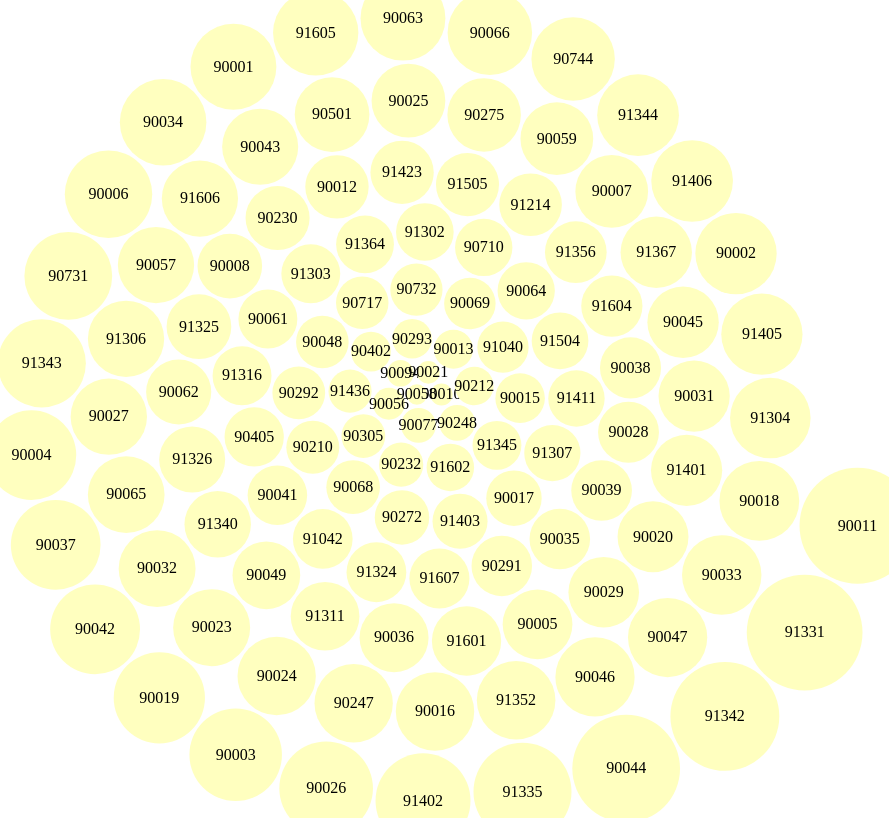
D3 v3 page, settled after 480 driven frames (8 s of simulated time); the page loaded 1 data file(s).



var width = 1000,
    height = 1000;

var svg = d3.select("body").append("svg")
    .attr({
        width : width,
        height : height
    });

var diameter = 960,
    format = d3.format(",d");

    var color = d3.scale.ordinal()
        .domain([0, 300])
        .range(['#d7191c','#fdae61','#ffffbf','#a6d96a','#1a9641']);;

var bubble = d3.layout.pack()
    .sort(comparator)
    .size([diameter, diameter])
    .padding(3.5)
    .value(function(d){return d.popTotal});

    var plot = svg.append("g")
        .attr({
            width : width - 100,
            height : height - 100
        }).attr("transform", "translate(" + 100 + "," + (50) + ")");

        // var x = d3.scale.ordinal()
        // .range([0, width], .1);
        //
        //   var y = d3.scale.linear()
        //       .range([height, 0]);
        //
        //   var color = d3.scale.category10();
        //
        //   var xAxis = d3.svg.axis()
        //       .scale(x)
        //       .orient("bottom");
        //
        //   var yAxis = d3.svg.axis()
        //       .scale(y)
        //       .orient("left");


    var center = [500,500];

var format = d3.timeFormat("%b_%Y")

// var color = d3.scale.category10();

d3.csv("WaterWithPop.csv",
accessor
, function(error, data) {
    if (error) throw error;
    console.log(data);
    //
    // var zips = d3.nest()
    //         .key(function(d) {return d["Location 1"]})
    //         .entries(data);

//
// console.log(zips);
var nodes = bubble.nodes({children:data}).filter(function(d) { return !d.children; });
console.log(nodes);
        var node = svg.selectAll(".node")
      .data(nodes)
    .enter().append("g")
      .attr("class", "node")
    //   .on('mouseover', tip.show)
    //           .on('mouseout', tip.hide)
      .attr("transform", function(d) { return "translate(" + d.x + "," + d.y + ")"; });


  node.append("title")
      .text(function(d) { return d.loc + ": " + d.sum; });

  node.append("circle")
      .attr("r", function(d) { return d.r; })
      .style("fill", function(d) { return color(d.sum); });

  node.append("text")
      .attr("dy", ".3em")
      .style("text-anchor", "middle")
      .text(function(d) { return d.loc; });

      d3.select("body").append("text")
         .attr("class", "label")
         .attr("transform", "translate(0,900)")
         .attr("y", 1)
         .attr("dy", "5.71em")
         .style("text-anchor", "start")
         .text("The Rate at Which Kids Drop PrimarySchool is equal to Size of Bubble")





});

function accessor(d){
        var row = {};
        row.sum = 0;
        row.popTotal = +d["Total"]
        row.loc = d["zip"]
        row.sum += (+d["5/6"]) + (+d["6/7"]) + (+d["7/8"]) + (+d["8/9"])
                    + (+d["9/10"]) + (+d["10/11"]) + (+d["11/12"]);
        return row;
}

function comparator(a, b) {
  return a.popTotal - b.popTotal;
}



### data: WaterWithPop.csv
, 05/06, 06/07, 07/08, 08/09, 09/10, 10/11, 11/12, 12/13, zip, Total, Median Age, Males, Females, Households, AverageHouseHoldSize, region
0, 32, 36, 34, 32, 27, 26, 36, 16, 91342, 91725, 31.9, 45786, 45939, 23543, 3.83, N
1, 62, 66, 58, 65, 55, 52, 44, 36, 91302, 25709, 42.4, 12487, 13222, 9303, 2.76, W
2, 31, 35, 32, 31, 26, 26, 27, 24, 90272, 22986, 47.3, 10952, 12034, 9212, 2.49, W
3, 47, 52, 50, 49, 41, 41, 44, 26, 91316, 26898, 42.1, 12717, 14181, 11911, 2.26, N
4, 23, 26, 24, 23, 17, 16, 18, 18, 91214, 30356, 42.5, 14642, 15714, 10551, 2.87, N
5, 98, 99, 93, 90, 84, 82, 82, 37, 90020, 38967, 34.6, 19381, 19586, 16514, 2.35, E
6, 28, 27, 26, 25, 20, 21, 23, 10, 90248, 9947, 41.2, 4823, 5124, 3427, 2.89, H
7, 117, 119, 107, 106, 101, 102, 101, 8, 90012, 31103, 36.3, 19493, 11610, 10327, 2.12, E
8, 16, 17, 16, 15, 15, 14, 14, 10, 90062, 32821, 31.8, 15720, 17101, 9155, 3.55, S
9, 28, 31, 29, 27, 22, 21, 23, 20, 91344, 51747, 41, 25212, 26535, 16872, 3.03, N
10, 48, 56, 53, 51, 41, 40, 43, 45, 90210, 21741, 47.5, 10292, 11449, 8669, 2.49, W
11, 24, 24, 23, 23, 21, 20, 21, 11, 90011, 103892, 26.2, 52794, 51098, 22168, 4.67, S
12, 37, 40, 37, 35, 30, 30, 31, 22, 91324, 27669, 36.5, 13545, 14124, 9289, 2.95, N
13, 26, 28, 25, 24, 19, 19, 20, 16, 91040, 20372, 43.3, 10120, 10252, 7359, 2.72, N
14, 19, 19, 18, 17, 17, 16, 16, 10, 90044, 89779, 28.6, 43128, 46651, 25144, 3.55, S
15, 44, 41, 38, 37, 34, 35, 37, 13, 90293, 12132, 40.4, 5890, 6242, 6575, 1.83, W
16, 25, 27, 25, 24, 21, 20, 21, 14, 91335, 74363, 35.5, 36596, 37767, 22855, 3.21, N
17, 62, 61, 60, 59, 55, 54, 55, 10, 90028, 28714, 34, 16056, 12658, 14964, 1.78, E
18, 31, 34, 32, 30, 26, 26, 27, 20, 91423, 30991, 39.2, 14789, 16202, 14876, 2.07, N
19, 20, 21, 19, 18, 17, 17, 17, 9, 90042, 62430, 33.6, 30836, 31594, 19892, 3.11, E
20, 16, 17, 15, 15, 14, 14, 14, 9, 90291, 28341, 37.6, 14757, 13584, 14261, 1.95, W
21, 29, 31, 29, 28, 24, 24, 25, 16, 91401, 39285, 36, 19613, 19672, 14380, 2.7, N
22, 21, 21, 20, 19, 18, 18, 17, 12, 90717, 21318, 39.5, 10317, 11001, 8520, 2.48, H
23, 28, 30, 27, 27, 25, 25, 25, 11, 90037, 62276, 28.8, 31187, 31089, 15869, 3.85, S
24, 32, 34, 31, 29, 26, 26, 27, 18, 91607, 27927, 38.2, 13635, 14292, 12859, 2.15, N
25, 15, 16, 15, 14, 13, 13, 13, 9, 90043, 44789, 38.7, 20561, 24228, 16075, 2.76, S
26, 32, 36, 32, 30, 25, 25, 26, 22, 91364, 25851, 44, 12739, 13112, 10409, 2.47, N
27, 18, 19, 18, 17, 15, 15, 15, 11, 90041, 27425, 39, 13212, 14213, 9513, 2.71, E
28, 48, 48, 47, 47, 47, 48, 48, 10, 90015, 18986, 31.3, 9833, 9153, 7420, 2.45, E
29, 37, 38, 38, 36, 32, 31, 31, 6, 90232, 15149, 38.6, 7333, 7816, 6605, 2.28, W
30, 23, 24, 23, 22, 20, 19, 20, 10, 90008, 32327, 39.7, 14477, 17850, 13841, 2.33, S
31, 29, 33, 30, 28, 25, 25, 26, 17, 90068, 22286, 39.4, 12018, 10268, 12326, 1.8, E
32, 13, 14, 13, 13, 12, 11, 11, 9, 90047, 48606, 36.2, 22129, 26477, 16168, 2.99, S
33, 41, 42, 41, 39, 35, 33, 33, 11, 90025, 42147, 34.7, 20859, 21288, 21228, 1.97, W
34, 25, 26, 26, 25, 20, 19, 20, 13, 91505, 30778, 38.9, 15121, 15657, 13180, 2.33, N
35, 23, 24, 22, 22, 19, 19, 20, 20, 90402, 12250, 47, 5809, 6441, 5301, 2.31, W
36, 41, 42, 39, 38, 35, 34, 34, 18, 90004, 62180, 34.8, 31302, 30878, 22547, 2.73, E
37, 20, 21, 19, 18, 17, 16, 17, 11, 90002, 51223, 25.5, 24876, 26347, 11731, 4.36, S
38, 25, 27, 25, 24, 21, 21, 22, 15, 91331, 103689, 29.5, 52358, 51331, 22465, 4.6, N
39, 31, 35, 32, 31, 26, 26, 27, 20, 91403, 23484, 39.4, 11277, 12207, 11358, 2.06, N
40, 19, 22, 20, 18, 17, 16, 17, 12, 90056, 7827, 48.4, 3436, 4391, 3371, 2.32, W
41, 20, 21, 20, 18, 16, 15, 16, 12, 91042, 27585, 40.7, 13734, 13851, 9987, 2.74, N
42, 24, 25, 24, 22, 19, 19, 20, 15, 91306, 45061, 35.4, 22679, 22382, 13635, 3.28, N
43, 19, 19, 18, 18, 16, 16, 16, 10, 90032, 45786, 32.4, 22564, 23222, 12765, 3.52, E
44, 22, 22, 22, 20, 19, 17, 17, 11, 90059, 40952, 25.7, 19623, 21329, 9596, 4.19, S
45, 42, 47, 44, 41, 35, 34, 36, 24, 91325, 32417, 35.4, 15819, 16598, 11825, 2.72, N
46, 27, 30, 27, 25, 21, 20, 23, 15, 91345, 18496, 35.7, 9110, 9386, 5192, 3.52, N
47, 6, 7, 7, 6, 7, 6, 7, 7, 90405, 27186, 40.8, 13364, 13822, 14376, 1.87, W
48, 42, 43, 40, 39, 35, 34, 34, 10, 90038, 28917, 33.1, 15383, 13534, 11928, 2.41, E
49, 27, 29, 27, 26, 24, 24, 24, 13, 91601, 37180, 32.9, 18932, 18248, 15970, 2.32, N
50, 79, 79, 81, 87, 86, 90, 88, 9, 90094, 5464, 33.7, 2559, 2905, 2949, 1.85, W
51, 36, 40, 37, 35, 31, 31, 32, 21, 91602, 17473, 38, 8722, 8751, 9277, 1.88, N
52, 19, 20, 19, 18, 17, 16, 17, 10, 90039, 28514, 38.8, 14383, 14131, 11436, 2.47, E
53, 24, 26, 25, 23, 18, 18, 20, 18, 91307, 24474, 43.4, 11939, 12535, 8315, 2.91, N
54, 39, 44, 42, 39, 32, 32, 34, 32, 91436, 14372, 46.5, 6890, 7482, 5552, 2.57, N
55, 25, 26, 24, 23, 19, 19, 19, 14, 91340, 34188, 30.1, 17130, 17058, 8176, 4.17, N
56, 33, 35, 33, 31, 27, 26, 27, 17, 91343, 60254, 32.3, 30145, 30109, 16802, 3.55, N
57, 33, 34, 31, 31, 29, 28, 29, 14, 90048, 21397, 39.2, 10132, 11265, 11821, 1.77, E
58, 33, 35, 33, 32, 27, 29, 29, 12, 90045, 39480, 35.6, 18958, 20522, 15224, 2.37, W
59, 160, 164, 175, 176, 164, 157, 154, 11, 90017, 23768, 29.4, 12818, 10950, 9338, 2.53, E
... 58 more rows